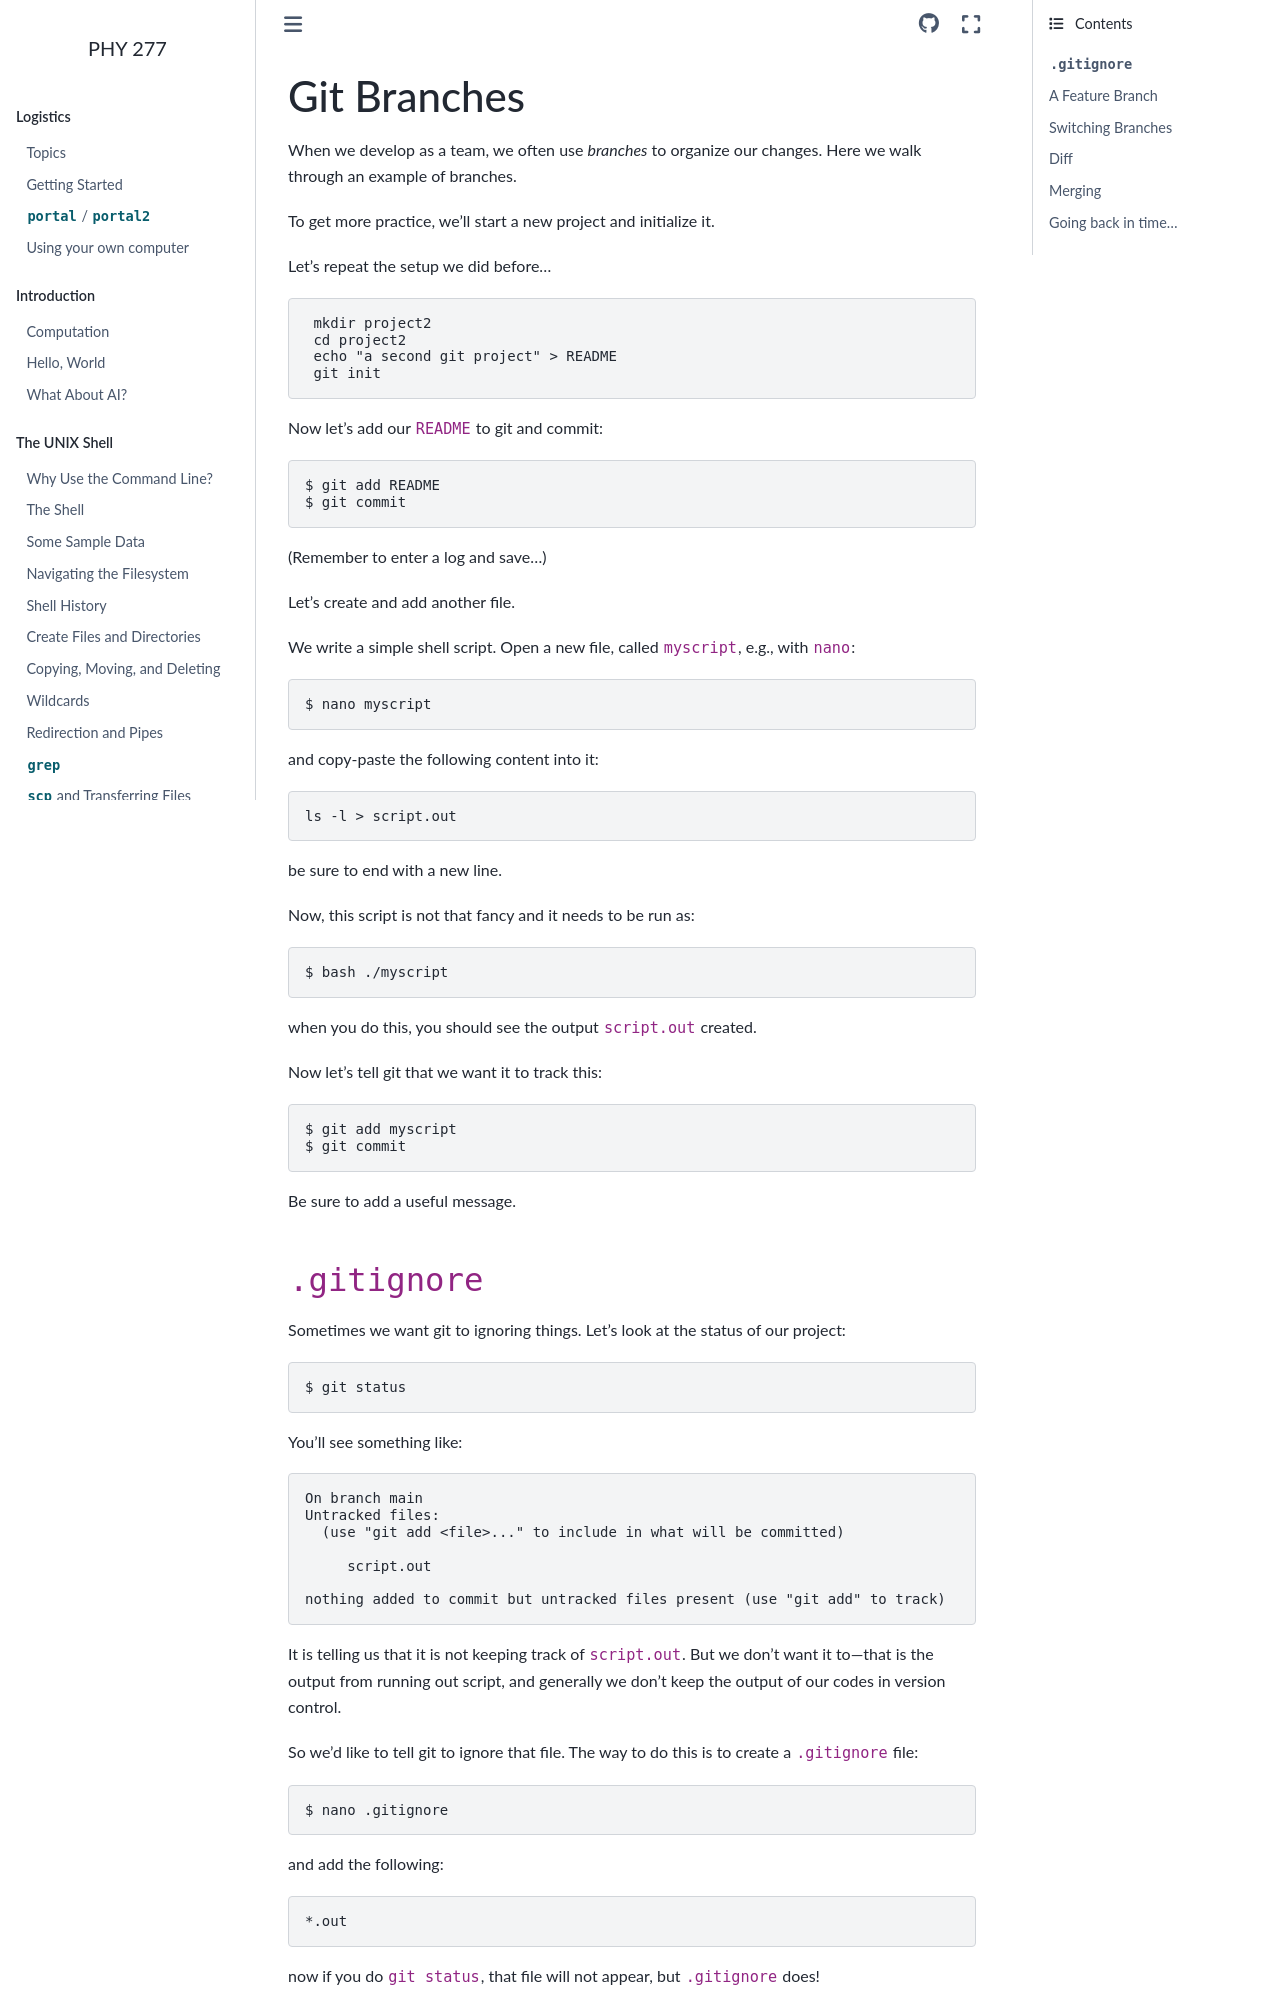

repository: zingale/phy277 · page: git/git-branches.html · generator: sphinx

************
Git Branches
************

When we develop as a team, we often use *branches* to organize our
changes.  Here we walk through an example of branches.

To get more practice, we'll start a new project and initialize it.

Let's repeat the setup we did before...

.. prompt:: bask

   mkdir project2
   cd project2
   echo "a second git project" > README
   git init

Now let's add our ``README`` to git and commit:

.. prompt:: bash

   git add README
   git commit

(Remember to enter a log and save...)

Let's create and add another file.

We write a simple shell script.  Open a new file, called
``myscript``, e.g., with ``nano``:

.. prompt:: bash

   nano myscript

and copy-paste the following content into it:

.. code:: bash

   ls -l > script.out

be sure to end with a new line.

Now, this script is not that fancy and it needs to be run as:

.. prompt:: bash

   bash ./myscript

when you do this, you should see the output ``script.out`` created.

Now let's tell git that we want it to track this:

.. prompt:: bash

   git add myscript
   git commit

Be sure to add a useful message.

``.gitignore``
==============

Sometimes we want git to ignoring things.  Let's look at the status of our project:

.. prompt:: bash

   git status

You'll see something like:

.. code:: bash

   On branch main
   Untracked files:
     (use "git add <file>..." to include in what will be committed)

        script.out

   nothing added to commit but untracked files present (use "git add" to track)

It is telling us that it is not keeping track of ``script.out``.
But we don't want it to---that is the output from running out
script, and generally we don't keep the output of our codes in
version control.

So we'd like to tell git to ignore that file.  The way to do this is to
create a ``.gitignore`` file:

.. prompt:: bash

   nano .gitignore

and add the following:

.. code:: bash

   *.out

now if you do ``git status``, that file will not appear, but ``.gitignore`` does!

.. important::

   Be sure to add ``.gitignore`` to your git repo by doing ``git add``
   followed by ``git commit``.
